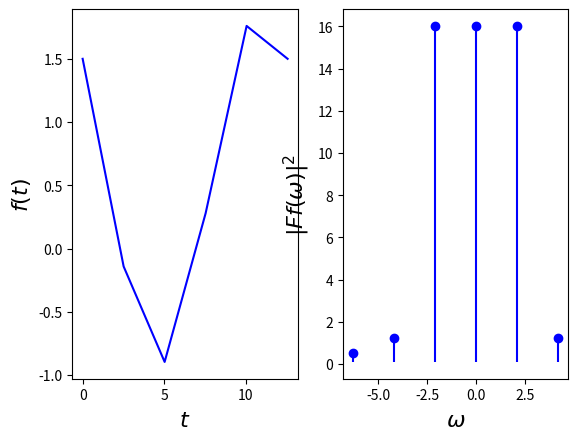

Write the Python code that produced this figure.
# -*- coding: utf-8 -*-
"""
Created on Mon May 16 14:44:22 2016
@author: Kedar R. Naik
"""

import csv
import numpy as np
from matplotlib import pyplot as plt
plt.close('all')

#-----------------------------------------------------------------------------#
def fourierInterp_given_freqs(x, y, omegas, x_int=False):
    '''
    This function interpolates a given set of ordinates and abscissas with a
    Fourier series that uses a specific set of frequencies. The interpolation 
    is constructed using coefficients found for the cosine and sine terms by
    solving a linear system built up from the given abscissas and ordinates.
    Input:
      - abscissas, x (as a list) (leave out last, duplicate point in period)
      - ordinates, y (as a list) (again, leave out last point, if periodic)
      - angular frequencies, omegas (as a list)
      - new abscissas, x_int (as a list) (optional! defaults to 10x refinement)
    Output:
      - new abscissas, x_int (as a list)
      - interpolated ordinates, y_int (as a list)
      - derivative of the interpolant, dydx_int (as a list)
    '''
    import math
    import numpy as np
    # refinment factor for the interpolant. (If there are originally 10 points
    # but you want the Fourier Series to be defined on 50 points, then the 
    # refinement factor is 5.)
    refine_fac = 10
    # number of points passed in
    n = len(x)                  
    # if zero has not been included as a frequency, add it
    if 0 not in omegas:
        omegas = [0.0] + omegas
    # total number of frequencies being considered, including the D.C. value
    m = len(omegas)
    # compute the coefficients by setting up and solving a linear system
    N = 2*(m-1)+1
    A = np.zeros((N,N))
    b = np.zeros((N,1))
    for i in range(N):
        b[i] = y[i]
        for j in range(N):
            if j == 0:
                A[i][j] = 1
            else:
                if j%2 == 1:
                    A[i][j] = math.cos(omegas[int((j+1)/2)]*x[i])
                else:
                    A[i][j] = math.sin(omegas[int(j/2)]*x[i])
    Fourier_coeffs = np.linalg.solve(A,b)
    print('\n\tCondition # used to find fourier coeffs: cond(A) = ',np.round(np.linalg.cond(A),2))
    # create separate lists for the cosine and sine coefficients
    a = []
    b = [0]
    for i in range(N):
        if i==0 or i%2==1:
            a.append(Fourier_coeffs[i][0])
        else:
            b.append(Fourier_coeffs[i][0])
    # set x_int, if it hasn't been given
    if type(x_int) == bool:
        n_int = refine_fac*(n)
        x_int = np.linspace(x[0],x[-1]+x[1],n_int)
    else:
        n_int = len(x_int)
    # find the actual interpolation
    y_int = [0.0]*n_int
    dydx_int = [0.0]*n_int
    for i in range(n_int):
        y_int[i] = a[0]        # the "DC" value
        dydx_int[i] = 0.0      # intialize the summation
        for j in range(m-1):
            y_int[i] += a[j+1]*math.cos(omegas[j+1]*x_int[i]) + \
                        b[j+1]*math.sin(omegas[j+1]*x_int[i])
            dydx_int[i] += omegas[j+1]* \
                           (b[j+1]*math.cos(omegas[j+1]*x_int[i]) - \
                            a[j+1]*math.sin(omegas[j+1]*x_int[i]))
    return (x_int, y_int, dydx_int)
#-----------------------------------------------------------------------------#
def whittaker_shannon_interp(t,f,t_int=False):
    '''
    this subroutine implements the Whittaker-Shannon interpolation formula.
    Input:
      - abscissas, t (as a list) (leave out last, duplicate point in period)
      - ordinates, f (as a list) (again, leave out last point, if periodic)
      - new abscissas, f_int (as a list) (optional! defaults to 10x refinement)
    Output:
      - new abscissas, t_int (np array)
      - interpolated ordinates, f_int (np array)
    '''
    import numpy as np
    # refinment factor for the interpolant. (If there are originally 10 points
    # but you want the interpolation to be defined on 50 points, then the 
    # refinement factor is 5.)
    refine_fac = 4
    # number of points passed in
    n = len(t)  
    # set t_int, if it hasn't been given
    if type(t_int) == bool:
        n_int = refine_fac*(n)
        t_int = np.linspace(t[0],t[-1],n_int)
    else:
        n_int = len(t_int)
    # implementation of the formula
    delta_t = t[1]
    f_int = []
    for t_i in t_int:
        f_int.append(sum([f_k*np.sinc((1/delta_t)*(t_i-t_k)) for t_k,f_k in zip(t,f)]))
       
    return (t_int, f_int)
#-----------------------------------------------------------------------------#    
# if you don't have a CSV file full of points, define a signal (use fine grid!)
t_start = 0.0
t_end = 4*np.pi
n_points = 6
t = np.linspace(t_start,t_end,n_points)
omegas_actual = [2.0]
f = sum([np.sin(omega*t)+np.cos(omega*t) for omega in omegas_actual]) + 0.5
 
# otherwise, provide some details about the CSV file and set flag to True
signal_from_CSV = False
csv_filename = 'f'
analyze_column = 'Close'

# in either case, set some constraints on the reconstruction
energy_cutoff = 1e-1
use_K_frequencies = 5       # not including the DC component

# forcasting options ('N_points', 'whole_signal')
forecast = 'N_points'
#forecast = 'whole_signal'

# foracsting with the integer frequencies filtered from the DFT
use_DFT_freqs = True
# forcasting with set of actual omegas (only if using a constructed function)
use_actual_omegas = True
# interpolation using whittaker-shannon ('whole_signal' is selected by default)
use_whittaker_shannon = False



if signal_from_CSV:
    # read in the results file
    history = []
    with open(csv_filename+'.csv','r') as history_file:
        history_reader = csv.reader(history_file)
        for row in history_reader:
            history.append(row)
    # remove the header row
    header = history.pop(0)
    print('\n\tCSV file read in')
    
    # figure out which columnn contains the desired data
    column_counter = 0
    for entry in header:
        if entry == 'Date':
            date_index = column_counter
        if entry == analyze_column:
            index = column_counter
            break
        column_counter += 1
    
    # extract the date and column to be analyzed from the data
    dates = np.array([row[date_index] for row in history])
    data = np.flipud(np.array([float(row[index]) for row in history]))
    print('\n\tdata extracted')
    
    # define the signal in the time domain
    t = dates
    f = data
    # redefine the number of points
    n_points = len(f)
    # temporary time vector while i figure out how to 
    t = np.linspace(0,len(f),len(f))
print('\n\tsignal defined')

# take the Fourier transform and compute the energy spectrum
Ff = np.fft.fft(f)
energies = np.absolute(Ff)**2
print('\n\tDFT and energy spectrum computed')

# sets up the mirrored frequency vector
omegas = np.fft.fftfreq(n_points,1.0/(t_end-t_start))

# filter the spectrum by zeroing out everthing below the cutoff
Ff_filtered = [Ff[0]] # always include the DC component
retained_entry_counter = 1
for i in range(1,len(energies)): 
    if energies[i] > energy_cutoff:
        Ff_filtered.append(Ff[i])
        retained_entry_counter += 1
    else:
        Ff_filtered.append(0.0)
Ff_filtered = np.array(Ff_filtered)
energies_filtered = np.absolute(Ff_filtered)**2
cutoff_active = True

# if the number of active frequencies (aside from the DC component) larger than 
# the maximum frequecies desired to be retained. zero out all but the 
# 2*use_K_frequencies spectrum points with the highest energy
if 2*use_K_frequencies < retained_entry_counter-1:
    cutoff_active = False
    sorted_filtered_energies = np.sort(energies_filtered[1:])
    energies_to_retain = sorted_filtered_energies[-(2*use_K_frequencies):]
    min_retained_energy = energies_to_retain[0]
    for i in range(1,len(energies)):
        if energies[i] < min_retained_energy:
            Ff_filtered[i] = 0.0
    energies_filtered = np.absolute(Ff_filtered)**2

# extract the frequencies that did not get filtered out (clunky...oh well)
omegas_filtered = []
for i in range(n_points):
    if energies_filtered[i] > 0.0:
        omegas_filtered = np.append(omegas_filtered, omegas[i])
omegas_filtered = [omega for omega in omegas_filtered if omega > 0]

# take the inverse Fourier transform of the filtered Fourier transform
f_recon = np.fft.ifft(Ff_filtered)

# the reconstructed signal is real, but python returns some points with very 
# small complex components. cast those values as real if they're within three 
# orders of magnitude away from machine zero
f_recon = np.real_if_close(f_recon, tol=1000)

# limited forecasting: select N = 2K+1 samples from the IDFT reconstruction at
# a sampling rate just greater than the nyquist rate (2B)
K = len(omegas_filtered)
N = 2*K+1
max_omega = max(omegas_filtered)   # nyquist rate [rad/s]
B = max_omega/(2.0*np.pi)          # nyquist rate [1/s]
nyquist_rate = 2*B
scaling_fac = 3.1     # this needs to be > 1.0 to meet the nyquist criterion
nyquist_delta_t = 1.0/(scaling_fac*nyquist_rate)
if forecast == 'N_points':
    t_nyquist = np.array([t[0]+i*nyquist_delta_t for i in range(N)])
# forecasting based on fitting the entire reconstructed signal
if forecast == 'whole_signal' or use_whittaker_shannon:
    scale_down_fac = 2
    n_points = int((t[-1]-t[0])/nyquist_delta_t) 
    t_nyquist = np.array([t[0]+i*nyquist_delta_t for i in range(n_points)])
# linearly interpolate the reconstructed signal onto the time points
f_nyquist = np.interp(t_nyquist,t,f_recon)
# generate a time grid that is 1.5 times longer than the reconstructed signal
t_long = np.arange(t[0],1.5*t[-1],nyquist_delta_t/10.0)
# using the frequencies given, extrapolate from the sample points
if use_DFT_freqs:
    t_long, f_long, dfdt_long = fourierInterp_given_freqs(t_nyquist, f_nyquist, omegas_filtered, t_long)
if use_actual_omegas:
    t_long, f_long, dfdt_long = fourierInterp_given_freqs(t_nyquist, f_nyquist, omegas_actual, t_long)
if use_whittaker_shannon:
    t_long,f_long = whittaker_shannon_interp(t_nyquist,f_nyquist)

# print some information about the reconstruction to the screen
if cutoff_active:
    print('\n\treconstruction limited by min. energy cutoff:',energy_cutoff)
else:
    print('\n\treconstruction limited by number of retained frequencies:', use_K_frequencies)

# plot the signal
plt.figure()
plt.subplot(1,2,1)
plt.plot(t,f,'b-',label='$original \, signal$')
plt.xlabel('$t$', fontsize=16)
plt.ylabel('$f(t)$', fontsize=16)

# plot the energy spectrum
plt.subplot(1,2,2)
#plt.semilogy(np.fft.fftshift(omegas),np.fft.fftshift(energies),'bo',label='$power \, spectrum$')

plt.plot(np.fft.fftshift(omegas),np.fft.fftshift(energies),'bo',label='$power \, spectrum$')
plt.vlines(np.fft.fftshift(omegas),[10**np.floor(np.log10(min(energies)))]*n_points,np.fft.fftshift(energies),'b')
plt.xlabel('$\omega$', fontsize=16)
plt.ylabel('$|Ff(\omega)|^2$', fontsize=16)
'''
# plot the energy spectrum of the filtered Fourier transform
plt.subplot(1,2,2)
plt.semilogy(np.fft.fftshift(omegas),np.fft.fftshift(energies_filtered),'ro',label='$filtered \, spectrum$')
plt.vlines(np.fft.fftshift(omegas),[10**np.floor(np.log10(min(energies)))]*n_points,np.fft.fftshift(energies_filtered),'r')
if cutoff_active:
    plt.semilogy(np.fft.fftshift(omegas),[energy_cutoff]*len(energies),'r--')
plt.xlabel('$\omega$', fontsize=16)
plt.ylabel('$|Ff(\omega)|^2$', fontsize=16)
plt.legend()

# plot the reconstructed signal
plt.subplot(1,2,1)
plt.plot(t,f_recon,'r--',label='$reconstruction$')
plt.xlabel('$t$', fontsize=16)
plt.ylabel('$f(t)$', fontsize=16)
plt.tight_layout()

# plot the interpolated/extrapolated signal
plt.subplot(1,2,1)
plt.plot(t_nyquist,f_nyquist,'g.',label='$sample \, points$')
plt.plot(t_long, f_long, 'g-',label='$interpolant$')
#plt.ylim([min(f), max(f)])
plt.legend()
'''
